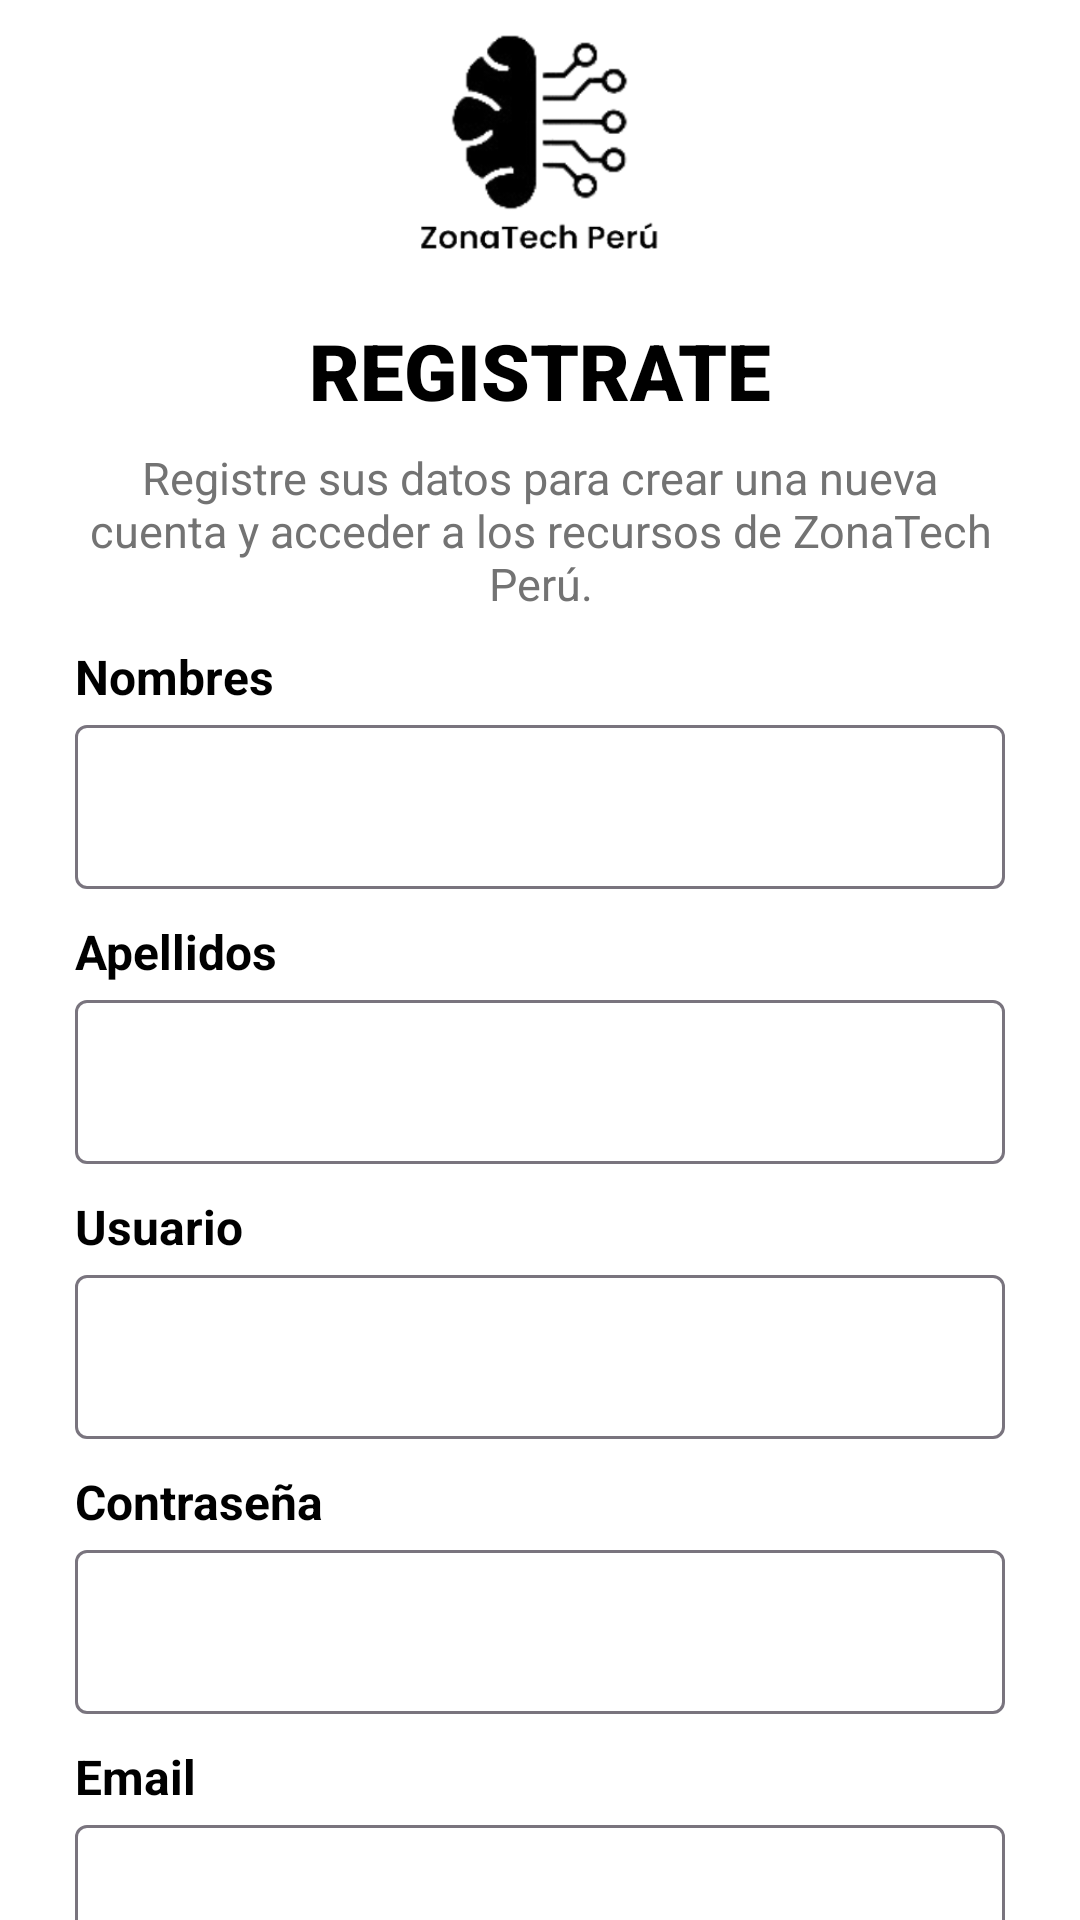

Write the Android layout XML for this screen, with the resource values it uses.
<!-- AndroidManifest.xml: application theme Theme.Proyecto -->
<!-- res/layout/activity_register.xml -->
<?xml version="1.0" encoding="utf-8"?>
<androidx.constraintlayout.widget.ConstraintLayout xmlns:android="http://schemas.android.com/apk/res/android"
    xmlns:app="http://schemas.android.com/apk/res-auto"
    xmlns:tools="http://schemas.android.com/tools"
    android:id="@+id/main"
    android:layout_width="match_parent"
    android:layout_height="match_parent"
    android:background="#FFFFFF"
    tools:context=".ui.activities.RegisterActivity">

    <LinearLayout
        android:layout_width="0dp"
        android:layout_height="wrap_content"
        android:layout_margin="25sp"
        android:orientation="vertical"
        app:layout_constraintBottom_toBottomOf="parent"
        app:layout_constraintEnd_toEndOf="parent"
        app:layout_constraintStart_toStartOf="parent"
        app:layout_constraintTop_toTopOf="parent">

        <ImageView
            android:id="@+id/logo"
            android:layout_width="match_parent"
            android:layout_height="90sp"
            android:clickable="false"
            app:srcCompat="@drawable/logo" />

        <TextView
            android:id="@+id/textView"
            android:layout_width="match_parent"
            android:layout_height="wrap_content"
            android:layout_marginTop="16sp"
            android:background="#FFFFFF"
            android:fontFamily="sans-serif-black"
            android:text="REGISTRATE"
            android:textAlignment="center"
            android:textColor="@color/black"
            android:textSize="26sp"
            android:textStyle="bold" />

        <TextView
            android:id="@+id/textView2"
            android:layout_width="match_parent"
            android:layout_height="wrap_content"
            android:layout_marginTop="8sp"
            android:fontFamily="sans-serif"
            android:text="Registre sus datos para crear una nueva cuenta y acceder a los recursos de ZonaTech Perú."
            android:textAlignment="center"
            android:textColor="#737373"
            android:textSize="15sp" />

        <TextView
            android:id="@+id/textView3"
            android:layout_width="match_parent"
            android:layout_height="wrap_content"
            android:layout_marginTop="10sp"
            android:fontFamily="sans-serif"
            android:text="Nombres"
            android:textColor="#000000"
            android:textSize="16sp"
            android:textStyle="bold" />

        <com.google.android.material.textfield.TextInputLayout
            android:layout_width="match_parent"
            android:layout_height="60sp">

            <com.google.android.material.textfield.TextInputEditText
                android:id="@+id/txtNombre"
                android:layout_width="match_parent"
                android:layout_height="match_parent"
                android:inputType="text"
                android:paddingTop="10sp"
                android:paddingBottom="10sp"
                android:textColor="#2E2E2E" />

        </com.google.android.material.textfield.TextInputLayout>

        <TextView
            android:id="@+id/textView4"
            android:layout_width="match_parent"
            android:layout_height="wrap_content"
            android:layout_marginTop="10sp"
            android:fontFamily="sans-serif"
            android:text="Apellidos"
            android:textColor="#000000"
            android:textSize="16sp"
            android:textStyle="bold" />

        <com.google.android.material.textfield.TextInputLayout
            android:layout_width="match_parent"
            android:layout_height="60sp">

            <com.google.android.material.textfield.TextInputEditText
                android:id="@+id/txtApellido"
                android:layout_width="match_parent"
                android:layout_height="match_parent"
                android:inputType="text"
                android:paddingTop="10sp"
                android:paddingBottom="10sp"
                android:textColor="#2E2E2E" />

        </com.google.android.material.textfield.TextInputLayout>

        <TextView
            android:id="@+id/textView5"
            android:layout_width="match_parent"
            android:layout_height="wrap_content"
            android:layout_marginTop="10sp"
            android:fontFamily="sans-serif"
            android:text="Usuario"
            android:textColor="#000000"
            android:textSize="16sp"
            android:textStyle="bold" />

        <com.google.android.material.textfield.TextInputLayout
            android:layout_width="match_parent"
            android:layout_height="60sp">

            <com.google.android.material.textfield.TextInputEditText
                android:id="@+id/txtUsuario"
                android:layout_width="match_parent"
                android:layout_height="match_parent"
                android:inputType="text"
                android:paddingTop="10sp"
                android:paddingBottom="10sp"
                android:textColor="#2E2E2E" />

        </com.google.android.material.textfield.TextInputLayout>

        <TextView
            android:id="@+id/textView6"
            android:layout_width="match_parent"
            android:layout_height="wrap_content"
            android:layout_marginTop="10sp"
            android:fontFamily="sans-serif"
            android:text="Contraseña"
            android:textColor="#000000"
            android:textSize="16sp"
            android:textStyle="bold" />

        <com.google.android.material.textfield.TextInputLayout
            android:layout_width="match_parent"
            android:layout_height="60sp">

            <com.google.android.material.textfield.TextInputEditText
                android:id="@+id/txtPassword"
                android:layout_width="match_parent"
                android:layout_height="match_parent"
                android:inputType="text|textPassword"
                android:paddingTop="10sp"
                android:paddingBottom="10sp"
                android:textColor="#2E2E2E" />

        </com.google.android.material.textfield.TextInputLayout>

        <TextView
            android:id="@+id/textView7"
            android:layout_width="match_parent"
            android:layout_height="wrap_content"
            android:layout_marginTop="10sp"
            android:fontFamily="sans-serif"
            android:text="Email"
            android:textColor="#000000"
            android:textSize="16sp"
            android:textStyle="bold" />

        <com.google.android.material.textfield.TextInputLayout
            android:layout_width="match_parent"
            android:layout_height="60sp">

            <com.google.android.material.textfield.TextInputEditText
                android:id="@+id/txtEmail"
                android:layout_width="match_parent"
                android:layout_height="match_parent"
                android:inputType="text|textEmailAddress"
                android:paddingTop="10sp"
                android:paddingBottom="10sp"
                android:textColor="#2E2E2E" />

        </com.google.android.material.textfield.TextInputLayout>

        <TextView
            android:id="@+id/textView9"
            android:layout_width="match_parent"
            android:layout_height="wrap_content"
            android:layout_marginTop="10sp"
            android:fontFamily="sans-serif"
            android:text="Teléfono"
            android:textColor="#000000"
            android:textSize="16sp"
            android:textStyle="bold" />

        <com.google.android.material.textfield.TextInputLayout
            android:layout_width="match_parent"
            android:layout_height="60sp">

            <com.google.android.material.textfield.TextInputEditText
                android:id="@+id/txtTelefono"
                android:layout_width="match_parent"
                android:layout_height="match_parent"
                android:inputType="phone"
                android:paddingTop="10sp"
                android:paddingBottom="10sp"
                android:textColor="#2E2E2E" />

        </com.google.android.material.textfield.TextInputLayout>

        <LinearLayout
            android:layout_width="match_parent"
            android:layout_height="match_parent"
            android:orientation="horizontal">

            <Button
                android:id="@+id/btnRegistrar"
                style="@style/Widget.AppCompat.Button"
                android:layout_width="wrap_content"
                android:layout_height="50sp"
                android:layout_marginTop="10sp"
                android:layout_weight="0.4"
                android:text="REGISTRAR"
                android:textColor="#FFFFFF" />

            <Button
                android:id="@+id/btnVolver"
                style="@style/Widget.AppCompat.Button"
                android:layout_width="wrap_content"
                android:layout_height="50sp"
                android:layout_marginTop="10sp"
                android:layout_weight="0.6"
                android:text="VOLVER"
                android:textColor="#FFFFFF" />
        </LinearLayout>


    </LinearLayout>
</androidx.constraintlayout.widget.ConstraintLayout>
<!-- resources referenced by this layout -->
<resources>
  <color name="black">#FF000000</color>
  <!-- drawable logo: png bitmap (drawable, 39532 bytes) -->
  <style name="Theme.Proyecto" parent="Base.Theme.Proyecto" />
  <style name="Base.Theme.Proyecto" parent="Theme.Material3.DayNight.NoActionBar">
          
          <item name="colorPrimary">@color/black</item>
  
      </style>
</resources>
